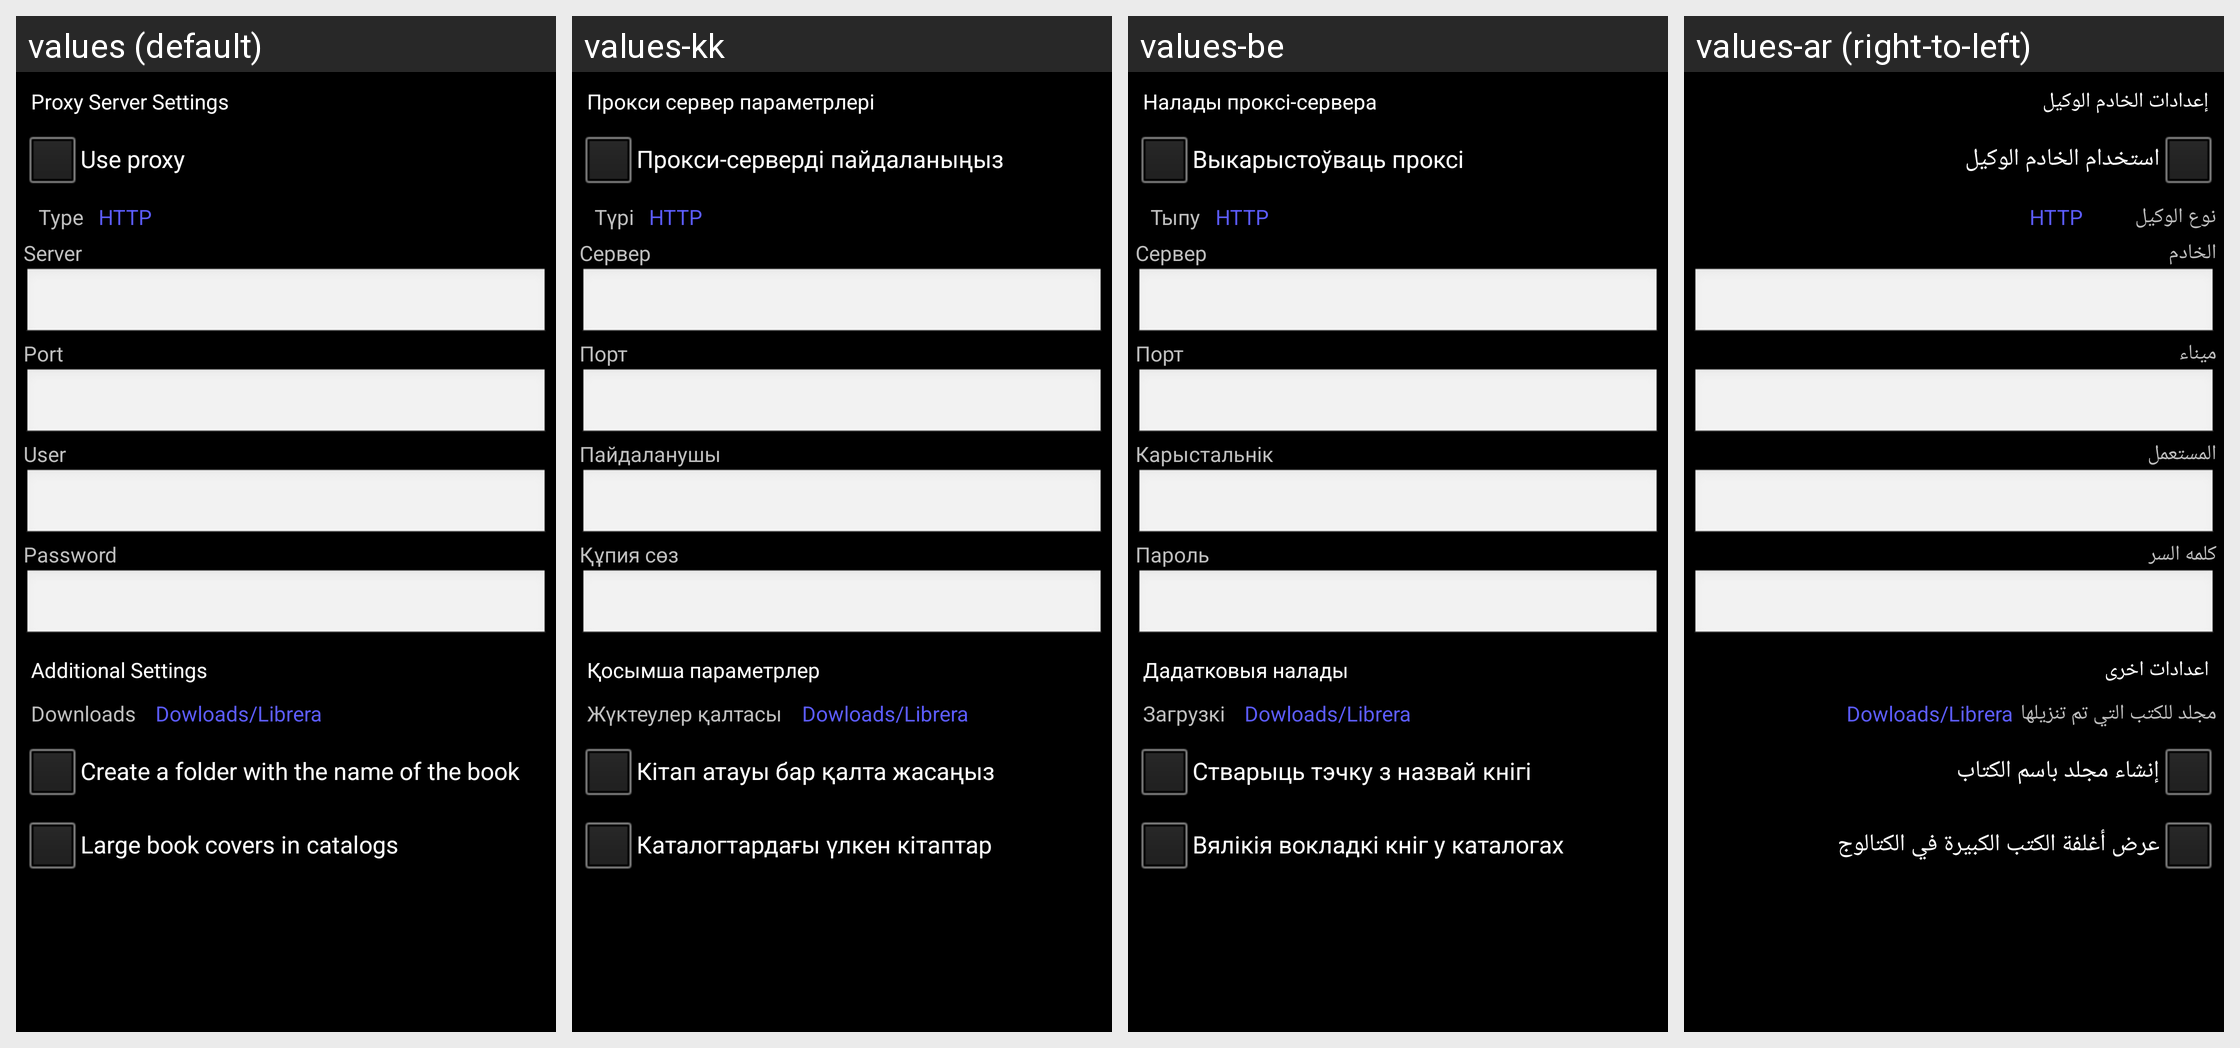

This grid shows one Android layout under several languages. Give, for every string resource on the screen, its name, the default text and each shown locale's text.
Android screen res/layout/dialog_proxy_server.xml rendered under 4 locales, left to right: values (default), values-kk, values-be, values-ar (right-to-left). Device: Nexus 5 (rendered at 1080×1920; each locale shown at half size, 540×960, under a caption strip naming it); theme StyledIndicatorsBlack.
Other locales in the repository, not shown: values-bg, values-ca, values-cs, values-de, values-el, values-es, values-eu, values-fa, values-fi, values-fr, values-ga, values-gl, values-he, values-hi, values-hu, values-id, values-it, values-ja, values-ko, values-la, values-lt, values-ml, values-nl, values-no, values-pl, values-pt, values-ro, values-ru, values-sc, values-sk, values-sv, values-sw, values-ta, values-th, values-tr, values-uk, values-vi, values-zh-rCN, values-zh-rTW.
Strings drawn on this screen, with the default value and each locale's value (text and hints the layout hard-codes, and strings that could not be matched under every locale, appear in the picture but are not listed):

proxy_server_settings
  values: Proxy Server Settings
  values-kk: Прокси сервер параметрлері
  values-be: Налады проксі-сервера
  values-ar: إعدادات الخادم الوكيل

use_proxy_server
  values: Use proxy
  values-kk: Прокси-серверді пайдаланыңыз
  values-be: Выкарыстоўваць проксі
  values-ar: استخدام الخادم الوكيل

proxy_type
  values: Type
  values-kk: Түрі
  values-be: Тыпу
  values-ar: نوع الوكيل

server
  values: Server
  values-kk: Сервер
  values-be: Сервер
  values-ar: الخادم

port
  values: Port
  values-kk: Порт
  values-be: Порт
  values-ar: ميناء

user
  values: User
  values-kk: Пайдаланушы
  values-be: Карыстальнік
  values-ar: المستعمل

password
  values: Password
  values-kk: Құпия сөз
  values-be: Пароль
  values-ar: كلمه السر

other_settings
  values: Additional Settings
  values-kk: Қосымша параметрлер
  values-be: Дадатковыя налады
  values-ar: اعدادات اخرى

folder_for_downloaded_books
  values: Downloads
  values-kk: Жүктеулер қалтасы
  values-be: Загрузкі
  values-ar: مجلد للكتب التي تم تنزيلها

display_large_book_covers_in_the_catalog
  values: Large book covers in catalogs
  values-kk: Каталогтардағы үлкен кітаптар
  values-be: Вялікія вокладкі кніг у каталогах
  values-ar: عرض أغلفة الكتب الكبيرة في الكتالوج
